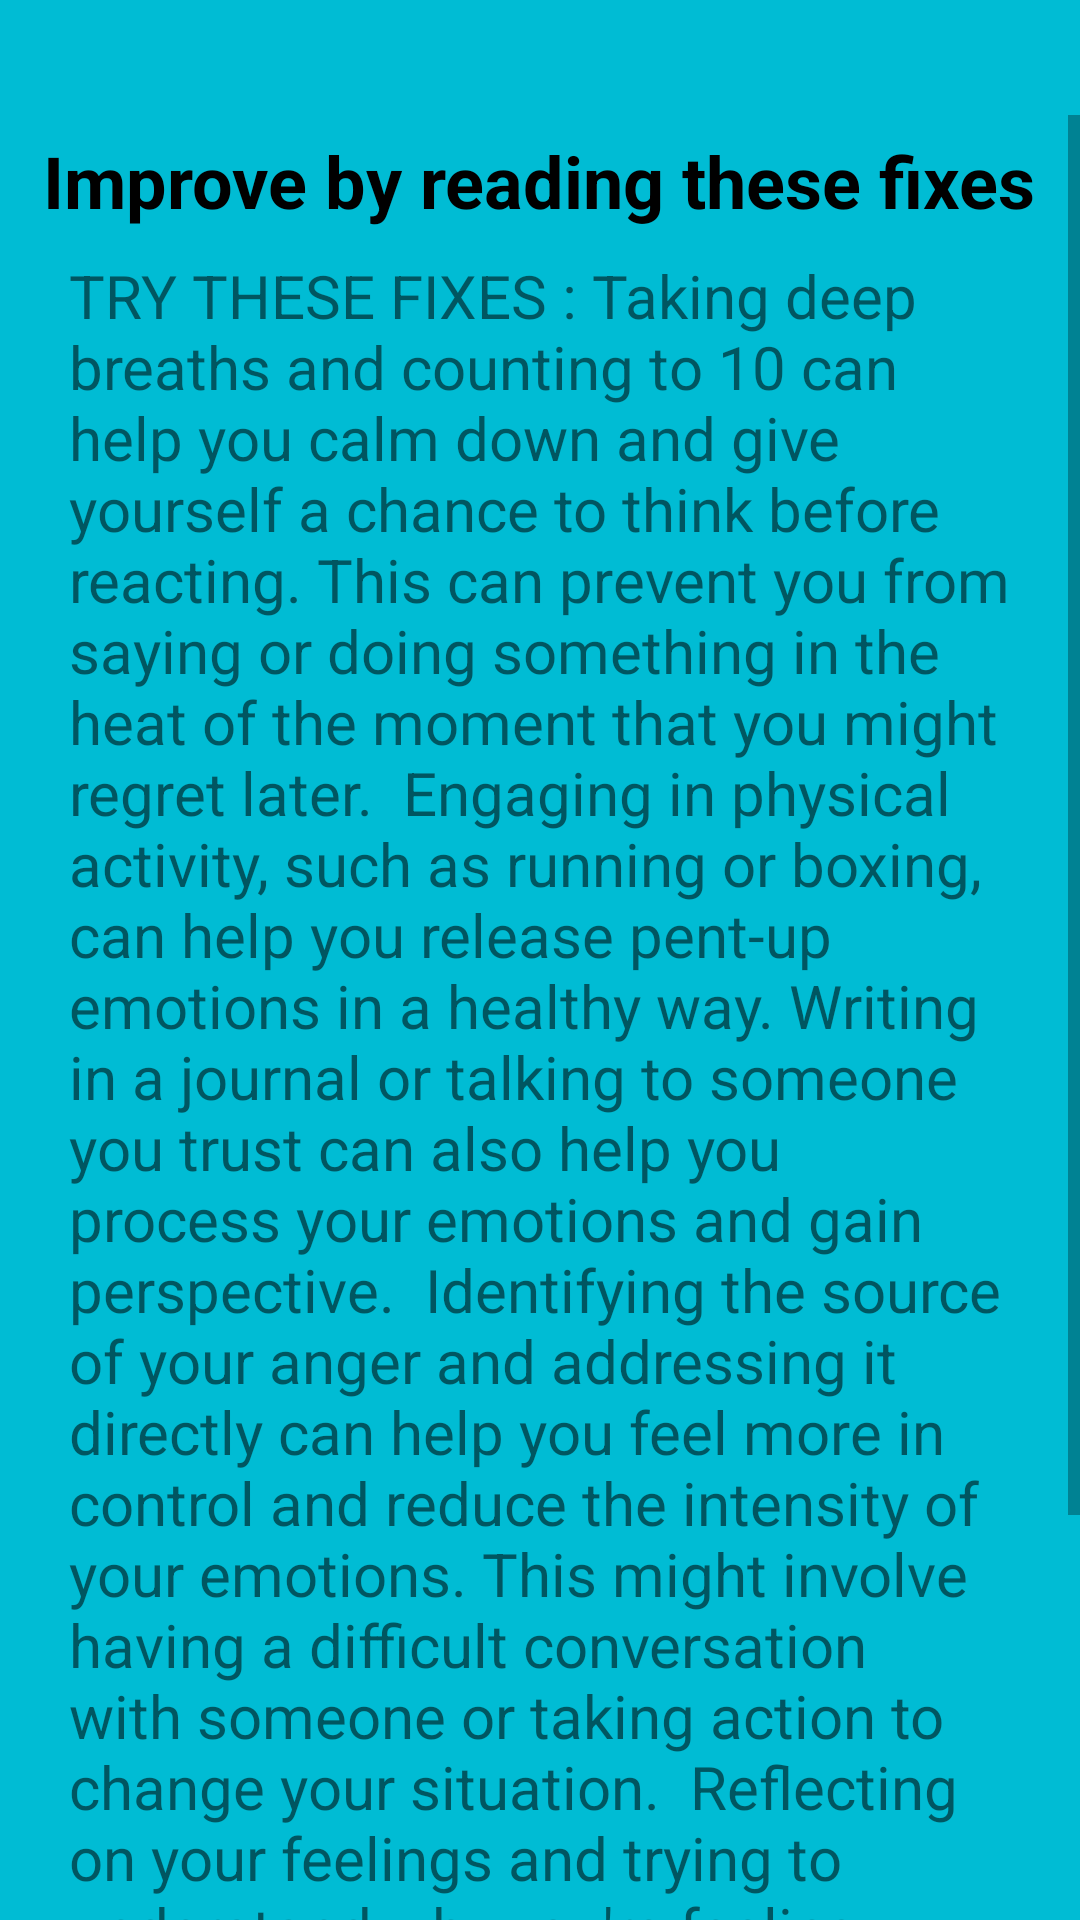

Here is an Android app screen rendered from its layout file. Give the layout XML and the strings, colors and styles it references.
<!-- AndroidManifest.xml: application theme Theme.LeylandGO -->
<!-- res/layout/activity_health_fixes.xml -->
<?xml version="1.0" encoding="utf-8"?>
<androidx.constraintlayout.widget.ConstraintLayout xmlns:android="http://schemas.android.com/apk/res/android"
    xmlns:app="http://schemas.android.com/apk/res-auto"
    xmlns:tools="http://schemas.android.com/tools"
    android:layout_width="match_parent"
    android:layout_height="match_parent"
    android:background="#00BCD4"
    tools:context=".healthFixes">

    <ScrollView
        android:id="@+id/scrollView2"
        android:layout_width="match_parent"
        android:layout_height="wrap_content"
        app:layout_constraintBottom_toBottomOf="parent"
        app:layout_constraintEnd_toEndOf="parent"
        app:layout_constraintStart_toStartOf="parent"
        app:layout_constraintTop_toBottomOf="@+id/textView">

        <LinearLayout
            android:layout_width="wrap_content"
            android:layout_height="wrap_content"
            android:orientation="vertical"
            android:padding="23dp">

            <TextView
                android:id="@+id/textView9"
                android:layout_width="wrap_content"
                android:layout_height="wrap_content"
                android:text="                                                                                                                                                                                                                                                                                                                                                                                                                                                                TRY THESE FIXES : Taking deep breaths and counting to 10 can help you calm down and give yourself a chance to think before reacting. This can prevent you from saying or doing something in the heat of the moment that you might regret later.  Engaging in physical activity, such as running or boxing, can help you release pent-up emotions in a healthy way. Writing in a journal or talking to someone you trust can also help you process your emotions and gain perspective.  Identifying the source of your anger and addressing it directly can help you feel more in control and reduce the intensity of your emotions. This might involve having a difficult conversation with someone or taking action to change your situation.  Reflecting on your feelings and trying to understand why you're feeling angry can help you develop greater self-awareness and insight. This can also help you identify patterns in your behavior or thought processes that might be contributing to your anger.                                                                                         Seeking support from a friend or family member can help you feel less alone and provide a safe space to talk about your feelings."
                android:textSize="20sp" />
        </LinearLayout>
    </ScrollView>

    <TextView
        android:id="@+id/textView"
        android:layout_width="wrap_content"
        android:layout_height="wrap_content"
        android:layout_marginTop="44dp"
        android:text="Improve by reading these fixes"
        android:textColor="@color/black"
        android:textSize="24sp"
        android:textStyle="bold"
        app:layout_constraintEnd_toEndOf="parent"
        app:layout_constraintHorizontal_bias="0.493"
        app:layout_constraintStart_toStartOf="parent"
        app:layout_constraintTop_toTopOf="parent" />
</androidx.constraintlayout.widget.ConstraintLayout>
<!-- resources referenced by this layout -->
<resources>
  <style name="Theme.LeylandGO" parent="Theme.MaterialComponents.DayNight.NoActionBar">
          
          <item name="colorPrimary">@color/purple_500</item>
          <item name="colorPrimaryVariant">@color/purple_700</item>
          <item name="colorOnPrimary">@color/white</item>
          
          <item name="colorSecondary">@color/teal_200</item>
          <item name="colorSecondaryVariant">@color/teal_700</item>
          <item name="colorOnSecondary">@color/black</item>
          
          <item name="android:statusBarColor">?attr/colorPrimaryVariant</item>
          
      </style>
  <!-- not gathered from this repository: default colours our renderer supplied (Android Studio template values) -->
  <color name="purple_500">#FF6200EE</color>
  <color name="purple_700">#FF3700B3</color>
  <color name="teal_200">#FF03DAC5</color>
  <color name="teal_700">#FF018786</color>
  <color name="black">#FF000000</color>
  <color name="white">#FFFFFFFF</color>
</resources>
